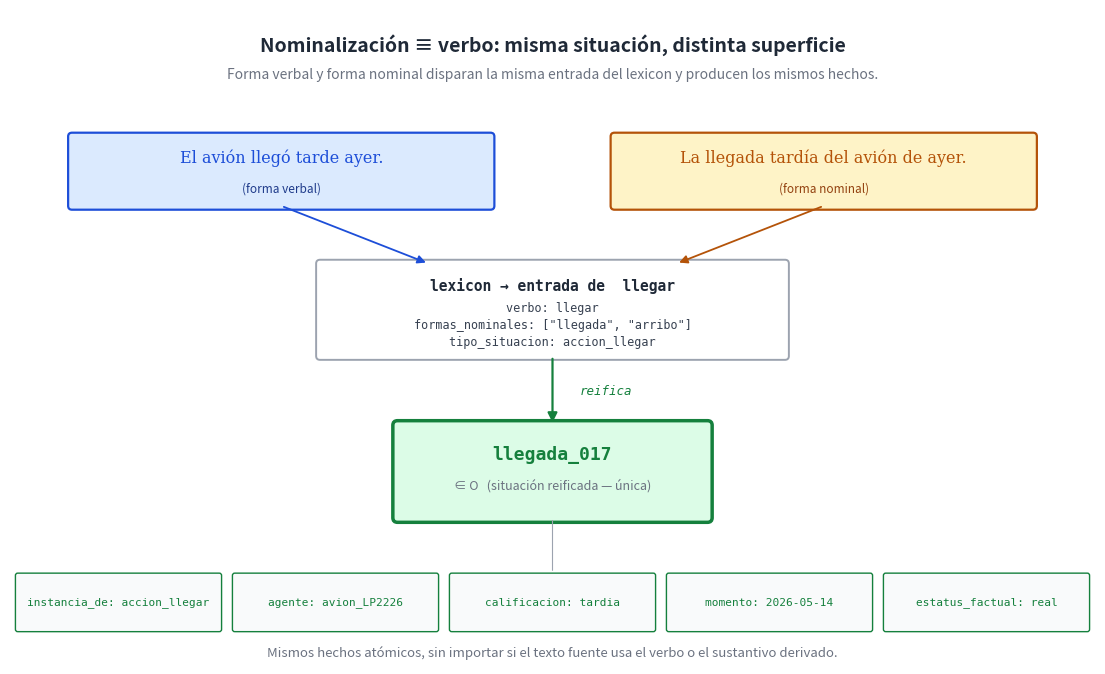

Write the Python code that produced this figure. (Note: this script raises an exception after producing the figure.)
"""Diagrama: nominalización y forma verbal producen la misma situación.
"El avión llegó tarde" y "La llegada tardía del avión" se reducen al mismo
grafo. El lexicon hace que ambos disparadores activen la misma entrada.

Salida: ../png/25_nominalizacion.png
"""

import os
import matplotlib.pyplot as plt
from matplotlib.patches import FancyBboxPatch, FancyArrowPatch

INK = "#1f2937"
O_FILL, O_EDGE = "#dcfce7", "#15803d"

fig, ax = plt.subplots(figsize=(14, 8.5), dpi=200)
ax.set_xlim(0, 14)
ax.set_ylim(0, 8.5)
ax.axis("off")
fig.patch.set_facecolor("#ffffff")

# Título
ax.text(7, 8.05, "Nominalización ≡ verbo: misma situación, distinta superficie",
        ha="center", va="center", fontsize=14, fontweight="bold", color=INK)
ax.text(7, 7.65,
        "Forma verbal y forma nominal disparan la misma entrada del lexicon y producen los mismos hechos.",
        ha="center", va="center", fontsize=10, style="italic", color="#6b7280")

# Forma verbal (izquierda)
v_x = 3.5
v_y = 6.4
v_box = FancyBboxPatch((v_x - 2.7, v_y - 0.45), 5.4, 0.9,
                       boxstyle="round,pad=0.05",
                       facecolor="#dbeafe", edgecolor="#1d4ed8", linewidth=1.6)
ax.add_patch(v_box)
ax.text(v_x, v_y + 0.18, "El avión llegó tarde ayer.",
        ha="center", va="center", fontsize=11.5,
        color="#1d4ed8", family="serif")
ax.text(v_x, v_y - 0.22, "(forma verbal)",
        ha="center", va="center", fontsize=8.5,
        style="italic", color="#1e3a8a")

# Forma nominal (derecha)
n_x = 10.5
n_y = 6.4
n_box = FancyBboxPatch((n_x - 2.7, n_y - 0.45), 5.4, 0.9,
                       boxstyle="round,pad=0.05",
                       facecolor="#fef3c7", edgecolor="#b45309", linewidth=1.6)
ax.add_patch(n_box)
ax.text(n_x, n_y + 0.18, "La llegada tardía del avión de ayer.",
        ha="center", va="center", fontsize=11.5,
        color="#b45309", family="serif")
ax.text(n_x, n_y - 0.22, "(forma nominal)",
        ha="center", va="center", fontsize=8.5,
        style="italic", color="#92400e")

# Lexicon como mediador
lex_y = 4.6
lex_box = FancyBboxPatch((4.0, lex_y - 0.60), 6.0, 1.2,
                         boxstyle="round,pad=0.05",
                         facecolor="white", edgecolor="#9ca3af",
                         linewidth=1.4)
ax.add_patch(lex_box)
ax.text(7, lex_y + 0.32, "lexicon → entrada de  llegar",
        ha="center", va="center", fontsize=10.5, fontweight="bold",
        color=INK, family="monospace")
ax.text(7, lex_y + 0.02,
        "verbo: llegar",
        ha="center", va="center", fontsize=8.5,
        color="#374151", family="monospace")
ax.text(7, lex_y - 0.20,
        "formas_nominales: [\"llegada\", \"arribo\"]",
        ha="center", va="center", fontsize=8.5,
        color="#374151", family="monospace")
ax.text(7, lex_y - 0.42,
        "tipo_situacion: accion_llegar",
        ha="center", va="center", fontsize=8.5,
        color="#374151", family="monospace")

# Flechas desde ambas formas al lexicon
arr1 = FancyArrowPatch((v_x, v_y - 0.45), (5.4, lex_y + 0.6),
                       arrowstyle="-|>", mutation_scale=12,
                       color="#1d4ed8", linewidth=1.3)
ax.add_patch(arr1)
arr2 = FancyArrowPatch((n_x, n_y - 0.45), (8.6, lex_y + 0.6),
                       arrowstyle="-|>", mutation_scale=12,
                       color="#b45309", linewidth=1.3)
ax.add_patch(arr2)

# Situación reificada (única)
sit_y = 2.5
sit_box = FancyBboxPatch((5.0, sit_y - 0.6), 4.0, 1.2,
                         boxstyle="round,pad=0.06",
                         facecolor=O_FILL, edgecolor=O_EDGE, linewidth=2.5)
ax.add_patch(sit_box)
ax.text(7.0, sit_y + 0.22, "llegada_017",
        ha="center", va="center", fontsize=13, fontweight="bold",
        color=O_EDGE, family="monospace")
ax.text(7.0, sit_y - 0.18, "∈ O   (situación reificada — única)",
        ha="center", va="center", fontsize=9, style="italic", color="#6b7280")

# Flecha desde el lexicon a la situación
arr3 = FancyArrowPatch((7.0, lex_y - 0.6), (7.0, sit_y + 0.6),
                       arrowstyle="-|>", mutation_scale=14,
                       color="#15803d", linewidth=1.6)
ax.add_patch(arr3)
ax.text(7.35, (lex_y + sit_y) / 2, "reifica",
        ha="left", va="center", fontsize=9, style="italic",
        color="#15803d", family="monospace")

# Hechos atómicos como pequeñas chips bajo la situación
facts = [
    "instancia_de: accion_llegar",
    "agente: avion_LP2226",
    "calificacion: tardia",
    "momento: 2026-05-14",
    "estatus_factual: real",
]
chip_w = 2.6
n = len(facts)
total_w = chip_w * n + 0.20 * (n - 1)
start_x = (14 - total_w) / 2 + chip_w / 2
for i, f in enumerate(facts):
    fx = start_x + i * (chip_w + 0.20)
    chip = FancyBboxPatch((fx - chip_w/2, 0.45), chip_w, 0.7,
                          boxstyle="round,pad=0.03",
                          facecolor="#f9fafb", edgecolor=O_EDGE,
                          linewidth=1.0)
    ax.add_patch(chip)
    ax.text(fx, 0.80, f,
            ha="center", va="center", fontsize=8,
            color="#15803d", family="monospace")

# Flecha desde la situación a los hechos
ax.annotate("", xy=(7.0, 1.18), xytext=(7.0, sit_y - 0.6),
            arrowprops=dict(arrowstyle="-", color="#9ca3af", lw=0.8))

# Pie
ax.text(7, 0.15,
        "Mismos hechos atómicos, sin importar si el texto fuente usa el verbo o el sustantivo derivado.",
        ha="center", va="center", fontsize=9.5, style="italic", color="#6b7280")

out = os.path.join(os.path.dirname(__file__), "..", "png",
                   "25_nominalizacion.png")
plt.savefig(out, dpi=200, bbox_inches="tight", facecolor="#ffffff")
plt.close(fig)
print(f"  ✓ {out}")
